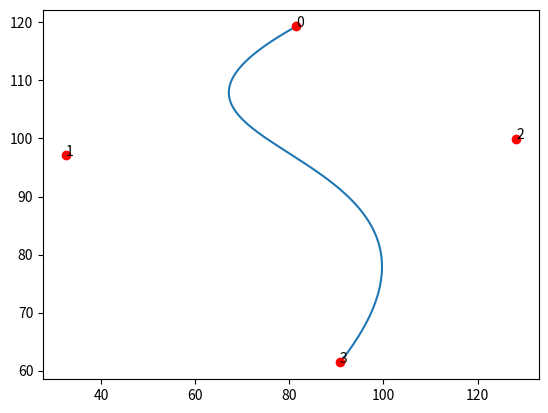

Here is the Python script that generated this plot:
import numpy as np
from scipy.special import comb

def bernstein_poly(i, n, t):
    """
     The Bernstein polynomial of n, i as a function of t
    """

    return comb(n, i) * ( t**(n-i) ) * (1 - t)**i


def bezier_curve(points, nTimes=1000):
    """
       Given a set of control points, return the
       bezier curve defined by the control points.

       points should be a list of lists, or list of tuples
       such as [ [1,1], 
                 [2,3], 
                 [4,5], ..[Xn, Yn] ]
        nTimes is the number of time steps, defaults to 1000

        See http://processingjs.nihongoresources.com/bezierinfo/
    """

    nPoints = len(points)
    xPoints = np.array([p[0] for p in points])
    yPoints = np.array([p[1] for p in points])

    t = np.linspace(0.0, 1.0, nTimes)

    polynomial_array = np.array([ bernstein_poly(i, nPoints-1, t) for i in range(0, nPoints)   ])

    xvals = np.dot(xPoints, polynomial_array)
    yvals = np.dot(yPoints, polynomial_array)

    return xvals, yvals


if __name__ == "__main__":
    from matplotlib import pyplot as plt

    nPoints = 4
    points = np.random.rand(nPoints,2)*200
    xpoints = [p[0] for p in points]
    ypoints = [p[1] for p in points]

    xvals, yvals = bezier_curve(points, nTimes=1000)
    plt.plot(xvals, yvals)
    plt.plot(xpoints, ypoints, "ro")
    for nr in range(len(points)):
        plt.text(points[nr][0], points[nr][1], nr)

    plt.show()

